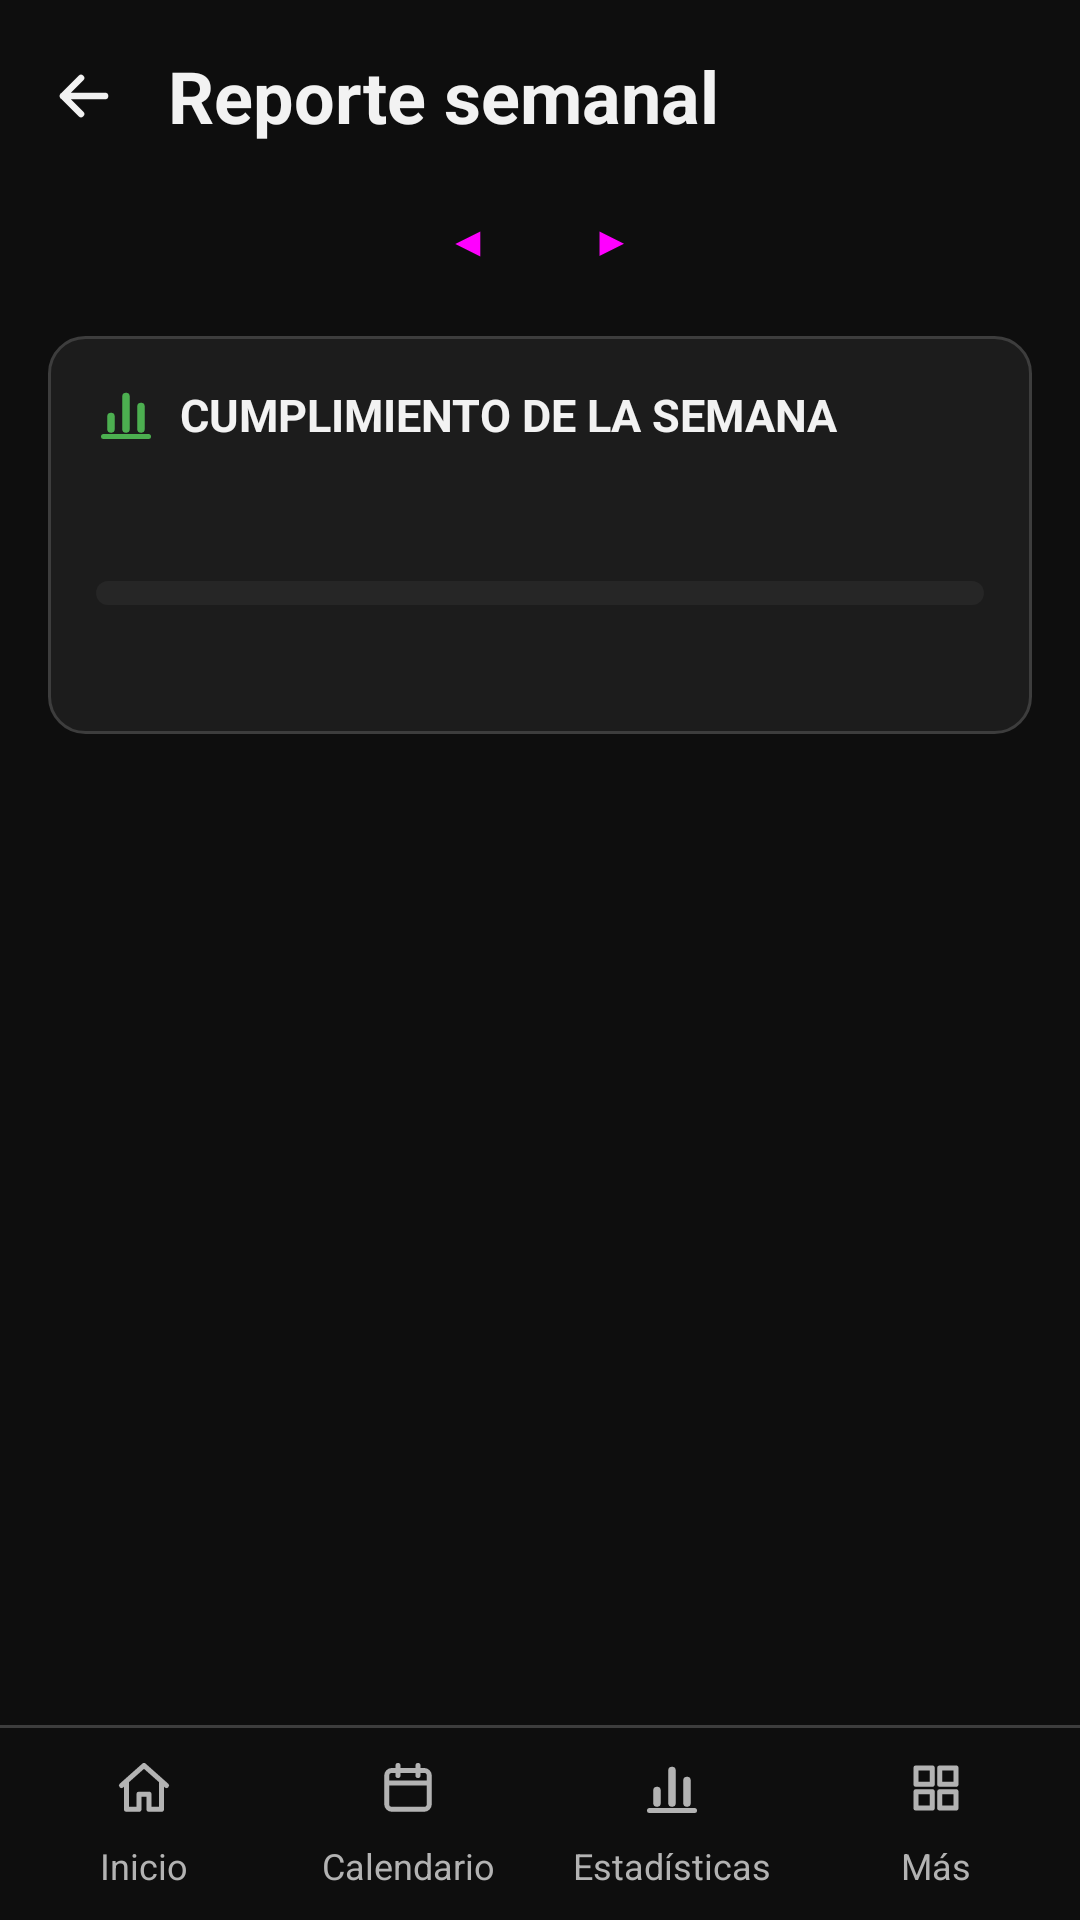

Android layout source for this screen:
<!-- AndroidManifest.xml: application theme Theme.AgendaPersonal -->
<!-- res/layout/activity_reporte.xml -->
<?xml version="1.0" encoding="utf-8"?>
<LinearLayout xmlns:android="http://schemas.android.com/apk/res/android"
    xmlns:tools="http://schemas.android.com/tools"
    android:id="@+id/main"
    android:layout_width="match_parent"
    android:layout_height="match_parent"
    android:orientation="vertical"
    tools:context=".vista.ReporteActivity">

    
    <LinearLayout
        android:layout_width="match_parent"
        android:layout_height="wrap_content"
        android:gravity="center_vertical"
        android:orientation="horizontal"
        android:paddingStart="4dp"
        android:paddingTop="8dp"
        android:paddingEnd="16dp">

        <include layout="@layout/boton_volver" />

        <TextView
            android:layout_width="0dp"
            android:layout_height="wrap_content"
            android:layout_weight="1"
            android:text="@string/titulo_reporte"
            android:textSize="24sp"
            android:textStyle="bold" />
    </LinearLayout>

    
    <LinearLayout
        android:layout_width="match_parent"
        android:layout_height="wrap_content"
        android:gravity="center"
        android:orientation="horizontal">

        <Button
            android:id="@+id/btnAnterior"
            style="?attr/borderlessButtonStyle"
            android:layout_width="48dp"
            android:layout_height="48dp"
            android:contentDescription="@string/semana_anterior"
            android:minWidth="48dp"
            android:padding="0dp"
            android:text="@string/flecha_anterior" />

        
        <TextView
            android:id="@+id/tvSemana"
            android:layout_width="wrap_content"
            android:layout_height="wrap_content"
            android:textSize="16sp"
            android:textStyle="bold" />

        <Button
            android:id="@+id/btnSiguiente"
            style="?attr/borderlessButtonStyle"
            android:layout_width="48dp"
            android:layout_height="48dp"
            android:contentDescription="@string/semana_siguiente"
            android:minWidth="48dp"
            android:padding="0dp"
            android:text="@string/flecha_siguiente" />
    </LinearLayout>

    
    <LinearLayout
        android:id="@+id/tarjetaResumen"
        android:layout_width="match_parent"
        android:layout_height="wrap_content"
        android:layout_marginHorizontal="16dp"
        android:layout_marginTop="8dp"
        android:background="@drawable/fondo_tarjeta"
        android:orientation="vertical"
        android:padding="16dp">

        
        <TextView
            style="@style/TituloTarjeta"
            android:drawableStart="@drawable/ic_grafico"
            android:text="@string/titulo_cumplimiento" />

        
        <TextView
            android:id="@+id/tvPorcentajeTotal"
            android:layout_width="match_parent"
            android:layout_height="wrap_content"
            android:textColor="@color/texto"
            android:textSize="28sp"
            android:textStyle="bold" />

        
        <ProgressBar
            android:id="@+id/pbTotal"
            style="?android:attr/progressBarStyleHorizontal"
            android:layout_width="match_parent"
            android:layout_height="8dp"
            android:layout_marginVertical="8dp"
            android:max="100"
            android:maxHeight="8dp"
            android:minHeight="8dp"
            android:progressDrawable="@drawable/barra_progreso" />

        
        <TextView
            android:id="@+id/tvHorasTotal"
            android:layout_width="match_parent"
            android:layout_height="wrap_content"
            android:textSize="14sp" />
    </LinearLayout>

    
    <ListView
        android:id="@+id/lvReporte"
        android:layout_width="match_parent"
        android:layout_height="0dp"
        android:layout_weight="1"
        android:clipToPadding="false"
        android:divider="@null"
        android:listSelector="@android:color/transparent"
        android:paddingVertical="8dp" />

    
    <LinearLayout
        android:id="@+id/llVacio"
        android:layout_width="match_parent"
        android:layout_height="0dp"
        android:layout_weight="1"
        android:gravity="center"
        android:orientation="vertical"
        android:padding="16dp"
        android:visibility="gone">

        
        <ImageView
            android:layout_width="64dp"
            android:layout_height="64dp"
            android:layout_marginBottom="16dp"
            android:importantForAccessibility="no"
            android:src="@drawable/ic_grafico"
            android:tint="@color/texto_pista" />

        <TextView
            android:layout_width="wrap_content"
            android:layout_height="wrap_content"
            android:gravity="center"
            android:text="@string/reporte_vacio"
            android:textColor="@color/texto_secundario"
            android:textSize="18sp" />

        <TextView
            android:layout_width="wrap_content"
            android:layout_height="wrap_content"
            android:layout_marginTop="8dp"
            android:gravity="center"
            android:text="@string/pista_reporte_vacio"
            android:textColor="@color/texto_pista"
            android:textSize="14sp" />
    </LinearLayout>

    
    <include layout="@layout/menu_inferior" />
</LinearLayout>
<!-- res/layout/boton_volver.xml (included above) -->
<?xml version="1.0" encoding="utf-8"?>
<ImageButton xmlns:android="http://schemas.android.com/apk/res/android"
    android:id="@+id/btnVolver"
    android:layout_width="48dp"
    android:layout_height="48dp"
    android:layout_marginEnd="4dp"
    android:background="?attr/selectableItemBackgroundBorderless"
    android:contentDescription="@string/volver"
    android:src="@drawable/ic_flecha_atras" />
<!-- res/layout/menu_inferior.xml (included above) -->
<?xml version="1.0" encoding="utf-8"?>
<LinearLayout xmlns:android="http://schemas.android.com/apk/res/android"
    android:layout_width="match_parent"
    android:layout_height="wrap_content"
    android:orientation="vertical">

    
    <View
        android:layout_width="match_parent"
        android:layout_height="1dp"
        android:background="@color/menu_linea" />

    
    <LinearLayout
        android:layout_width="match_parent"
        android:layout_height="wrap_content"
        android:orientation="horizontal"
        android:padding="4dp">

        <TextView
            android:id="@+id/menuInicio"
            style="@style/BotonMenu"
            android:drawableTop="@drawable/ic_casa"
            android:text="@string/menu_inicio" />

        <TextView
            android:id="@+id/menuCalendario"
            style="@style/BotonMenu"
            android:drawableTop="@drawable/ic_calendario"
            android:text="@string/menu_calendario" />

        <TextView
            android:id="@+id/menuEstadisticas"
            style="@style/BotonMenu"
            android:drawableTop="@drawable/ic_grafico"
            android:text="@string/menu_estadisticas" />

        
        <TextView
            android:id="@+id/menuMas"
            style="@style/BotonMenu"
            android:drawableTop="@drawable/ic_cuadricula"
            android:text="@string/menu_mas" />
    </LinearLayout>
</LinearLayout>
<!-- resources referenced by this layout -->
<resources>
  <color name="menu_linea">@color/borde</color>
  <color name="texto">#FFF2F2F2</color>
  <color name="texto_pista">#FF808080</color>
  <color name="texto_secundario">#FFB3B3B3</color>
  <!-- drawable fondo_tarjeta (drawable) -->
  <?xml version="1.0" encoding="utf-8"?>
  <shape xmlns:android="http://schemas.android.com/apk/res/android"
      android:shape="rectangle">
      <corners android:radius="12dp" />
      <solid android:color="@color/tarjeta" />
      <stroke
          android:width="1dp"
          android:color="@color/borde" />
  </shape>
  <string name="flecha_anterior">◀</string>
  <string name="flecha_siguiente">▶</string>
  <string name="menu_calendario">Calendario</string>
  <string name="menu_estadisticas">Estadísticas</string>
  <string name="menu_inicio">Inicio</string>
  <string name="menu_mas">Más</string>
  <string name="pista_reporte_vacio">Planifica una sesión en el calendario</string>
  <string name="reporte_vacio">No hay sesiones en esta semana</string>
  <string name="semana_anterior">Semana anterior</string>
  <string name="semana_siguiente">Semana siguiente</string>
  <string name="titulo_cumplimiento">CUMPLIMIENTO DE LA SEMANA</string>
  <string name="titulo_reporte">Reporte semanal</string>
  <string name="volver">Volver</string>
  <style name="TituloTarjeta">
          <item name="android:layout_width">match_parent</item>
          <item name="android:layout_height">wrap_content</item>
          <item name="android:drawablePadding">8dp</item>
          <item name="android:gravity">center_vertical</item>
          <item name="android:textColor">@color/texto</item>
          <item name="android:textSize">15sp</item>
          <item name="android:textStyle">bold</item>
      </style>
  <style name="Theme.AgendaPersonal" parent="Base.Theme.AgendaPersonal" />
  <color name="borde">#FF3D3D3D</color>
  <color name="tarjeta_alta">#FF262626</color>
  <color name="verde">#FF4CAF50</color>
  <color name="tarjeta">#FF1C1C1C</color>
  <color name="texto_sobre_verde">#FF0E0E0E</color>
  <color name="verde_oscuro">#FF2E7D32</color>
  <color name="fondo">#FF0E0E0E</color>
  <style name="DialogoAgenda" parent="ThemeOverlay.Material3.Dialog.Alert">
          <item name="android:windowBackground">@drawable/fondo_dialogo</item>
          <item name="buttonBarPositiveButtonStyle">@style/BotonDialogoPrincipal</item>
          <item name="buttonBarNegativeButtonStyle">@style/BotonDialogoSecundario</item>
      </style>
  <!-- drawable fondo_dialogo (drawable) -->
  <?xml version="1.0" encoding="utf-8"?>
  <inset xmlns:android="http://schemas.android.com/apk/res/android"
      android:insetLeft="16dp"
      android:insetTop="24dp"
      android:insetRight="16dp"
      android:insetBottom="24dp">
      <shape android:shape="rectangle">
          <corners android:radius="24dp" />
          <solid android:color="@color/tarjeta_alta" />
      </shape>
  </inset>
  <style name="BotonDialogoPrincipal" parent="BotonPrincipal">
          <item name="android:layout_marginStart">8dp</item>
      </style>
  <style name="BotonDialogoSecundario" parent="BotonSecundario" />
  <style name="BotonPrincipal" parent="Widget.Material3.Button">
          <item name="android:minHeight">48dp</item>
          <item name="backgroundTint">@color/verde</item>
          <item name="android:textColor">@color/texto_sobre_verde</item>
      </style>
  <style name="BotonSecundario" parent="Widget.Material3.Button.OutlinedButton">
          <item name="android:minHeight">48dp</item>
          <item name="strokeColor">@color/verde</item>
          <item name="android:textColor">@color/verde</item>
      </style>
</resources>
